Run: headless pygame with SDL's dummy video driver; simulated clock (each Clock.tick advances the game by its frame time, no real sleeping); random seed 0; keys injected as events and as key.get_pressed() state; no mouse input.
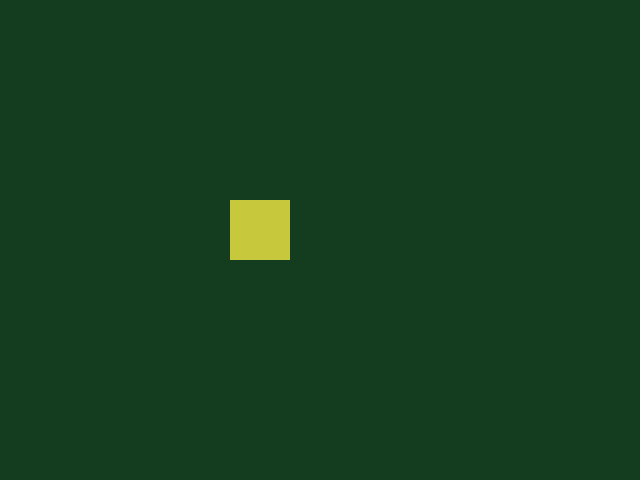
Frame 1 of 4 · flips 1–60 · no input
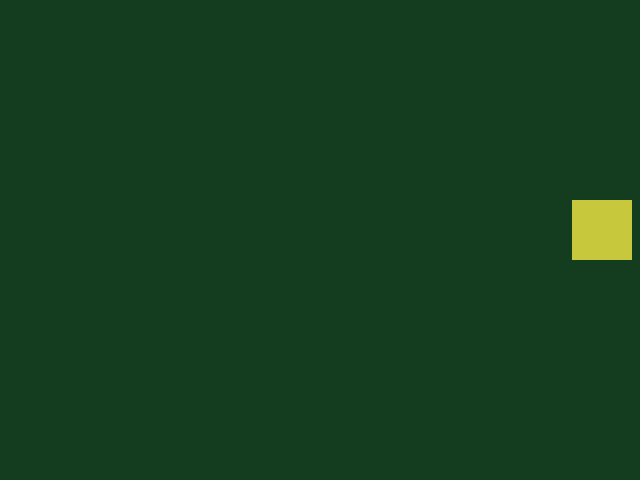
Frame 2 of 4 · flips 61–180 · tapped SPACE, RETURN · held RIGHT (→), D
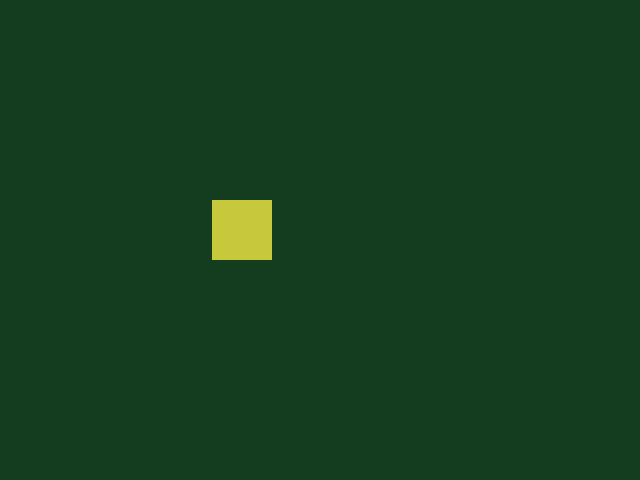
Frame 3 of 4 · flips 181–300 · held DOWN (↓), S
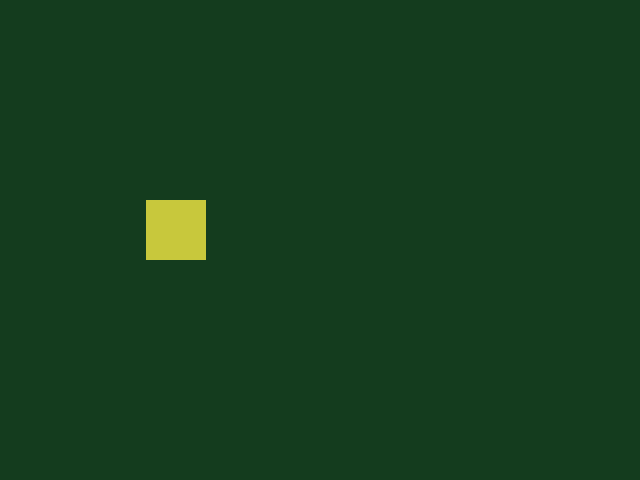
Frame 4 of 4 · flips 301–420 · held LEFT (←), A, UP (↑), W

The pygame program that drew these frames:

import pygame

pygame.init()

screen = pygame.display.set_mode((640,480))
pygame.display.set_caption("My first Pygame Window")

x = 50
y = 200
width = 60
height = 60
speed = 3


running = True
while running:
    for event in pygame.event.get():
        if event.type == pygame.QUIT:
            running = False

    x = x + speed

    if x <= 0 or x + width >= 640:
        speed = speed * -1
    screen.fill((20, 60, 30))

    pygame.draw.rect(screen, (200,200,60), (x, y, width, height))

    pygame.display.flip()

pygame.quit()
